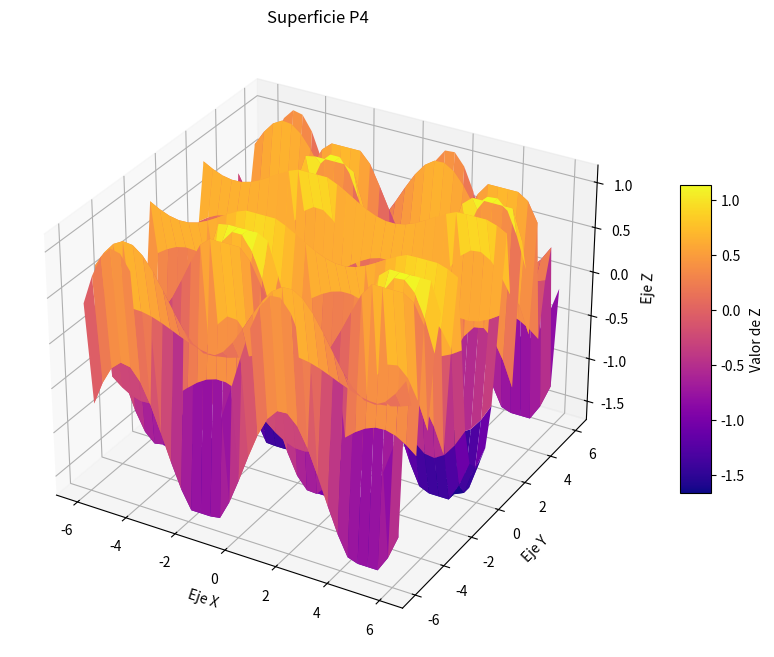

Generate this figure with matplotlib:
import numpy as np
import matplotlib.pyplot as plt

x = np.outer(np.linspace(-6,6,32), np.ones(32))
y = x.copy().T     
z = np.sin(x)*np.cos(y)-np.cos(y**2)

fig = plt.figure(figsize=(14,8))
ax = plt.axes(projection  = "3d")

z_min, z_max = np.percentile(z, 5), np.percentile(z, 95)
z_clipped = np.clip(z, z_min, z_max)  

surf = ax.plot_surface(x, y, z_clipped,
                       cmap='plasma', 
                       vmin=z_min,
                       vmax=z_max,
                       linewidth=0,
                       antialiased=True)

ax.set_xlabel('Eje X')
ax.set_ylabel('Eje Y')
ax.set_zlabel('Eje Z')
ax.set_title("Superficie P4")   

fig.colorbar(surf, ax=ax, shrink=0.5, aspect=10, label='Valor de Z')

plt.show()
